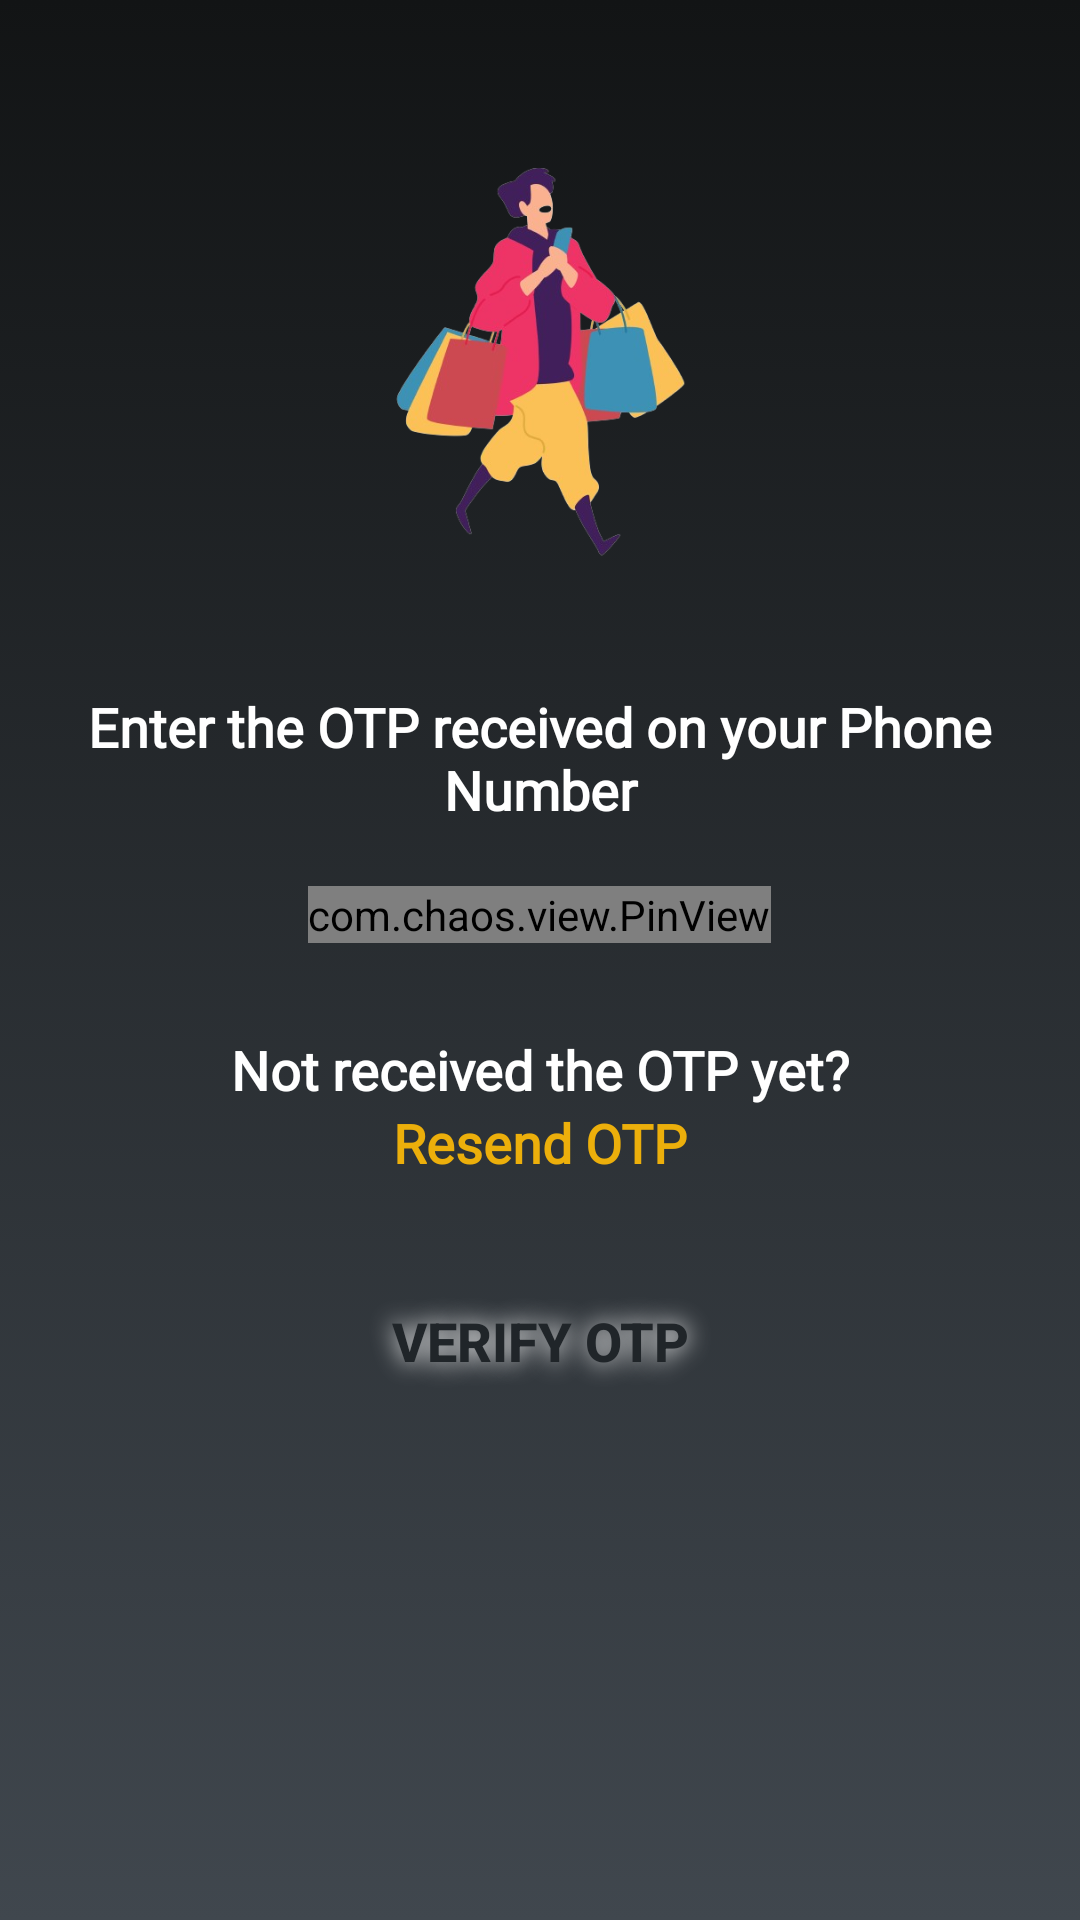

The Android layout XML behind this screen, and the referenced resources:
<!-- AndroidManifest.xml: application theme Theme.RideSwift -->
<!-- res/layout/activity_otppage.xml -->
<?xml version="1.0" encoding="utf-8"?>
<LinearLayout xmlns:android="http://schemas.android.com/apk/res/android"
    xmlns:app="http://schemas.android.com/apk/res-auto"
    xmlns:tools="http://schemas.android.com/tools"
    android:layout_width="match_parent"
    android:layout_height="match_parent"
    android:background="@drawable/mainpagebackground"
    android:orientation="vertical"
    tools:context=".mainPage">

    <ImageView
        android:layout_width="wrap_content"
        android:layout_height="wrap_content"
        android:adjustViewBounds="true"
        android:scaleType="centerCrop"
        android:src="@drawable/shopping"
        android:maxHeight="160dp"
        android:layout_gravity="center"
        android:layout_marginTop="40dp"/>
    
    
    
    
    
    
    
    
    
    


    <TextView
        android:layout_width="match_parent"
        android:layout_height="wrap_content"
        android:text="Enter the OTP received on your Phone Number"
        android:textColor="@color/white"
        android:layout_marginLeft="15dp"
        android:layout_marginRight="15dp"
        android:textSize="18dp"
        android:gravity="center"
        android:fontFamily="@font/newfont"
        android:textStyle="bold"
        android:layout_marginTop="30dp"/>

    <com.chaos.view.PinView
        android:id="@+id/pinview"
        app:itemCount="6"
        app:itemWidth="50dp"
        app:itemHeight="50dp"
        android:gravity="center"
        android:layout_marginTop="20dp"
        android:layout_width="wrap_content"
        android:layout_height="wrap_content"
        android:itemBackground="@color/white"
        android:layout_gravity="center"
        android:inputType="number"
        android:cursorVisible="true"
        app:hideLineWhenFilled="false"
        app:itemRadius="10dp"
        style="@style/PinWidget.PinView" />
        <TextView
            android:layout_width="match_parent"
            android:layout_height="wrap_content"
            android:text="Not received the OTP yet?"
            android:textColor="@color/white"
            android:layout_marginLeft="15dp"
            android:layout_marginRight="15dp"
            android:textSize="18dp"
            android:gravity="center"
            android:fontFamily="@font/newfont"
            android:textStyle="bold"
            android:layout_marginTop="30dp"/>

        <TextView
            android:layout_width="match_parent"
            android:layout_height="wrap_content"
            android:text="Resend OTP"
            android:textColor="@color/yellow"
            android:layout_marginLeft="15dp"
            android:layout_marginRight="15dp"
            android:textSize="18dp"
            android:gravity="center"
            android:fontFamily="@font/newfont"
            android:textStyle="bold"
            android:layout_marginTop="0dp"/>

    <androidx.appcompat.widget.AppCompatButton
        android:id="@+id/verifyOTP"
        android:layout_width="match_parent"
        android:layout_height="wrap_content"
        android:layout_marginTop="30dp"
        android:layout_marginLeft="30dp"
        android:layout_marginRight="30dp"
        android:elevation="50dp"
        android:shadowColor="@color/white"
        android:shadowRadius="20"
        android:text="Verify OTP"
        android:textSize="18dp"
        android:textStyle="bold"
        android:background="@drawable/buttonbackground"
        android:textColor="@color/black"/>

</LinearLayout>
<!-- resources referenced by this layout -->
<resources>
  <color name="black">#202529</color>
  <color name="white">#FFFFFFFF</color>
  <color name="yellow">#ecaf0b</color>
  <!-- drawable mainpagebackground (drawable) -->
  <?xml version="1.0" encoding="utf-8"?>
  <selector xmlns:android="http://schemas.android.com/apk/res/android">
      <item>
          <shape android:shape="rectangle">
              <gradient android:startColor="#121415" android:endColor="#40474E" android:angle="270"/>
  
          </shape>
      </item>
  </selector>
  <!-- drawable shopping: png bitmap (drawable, 107636 bytes) -->
  <style name="Theme.RideSwift" parent="Base.Theme.RideSwift" />
  <style name="Base.Theme.RideSwift" parent="Theme.Material3.DayNight.NoActionBar">
          
          
      </style>
</resources>
